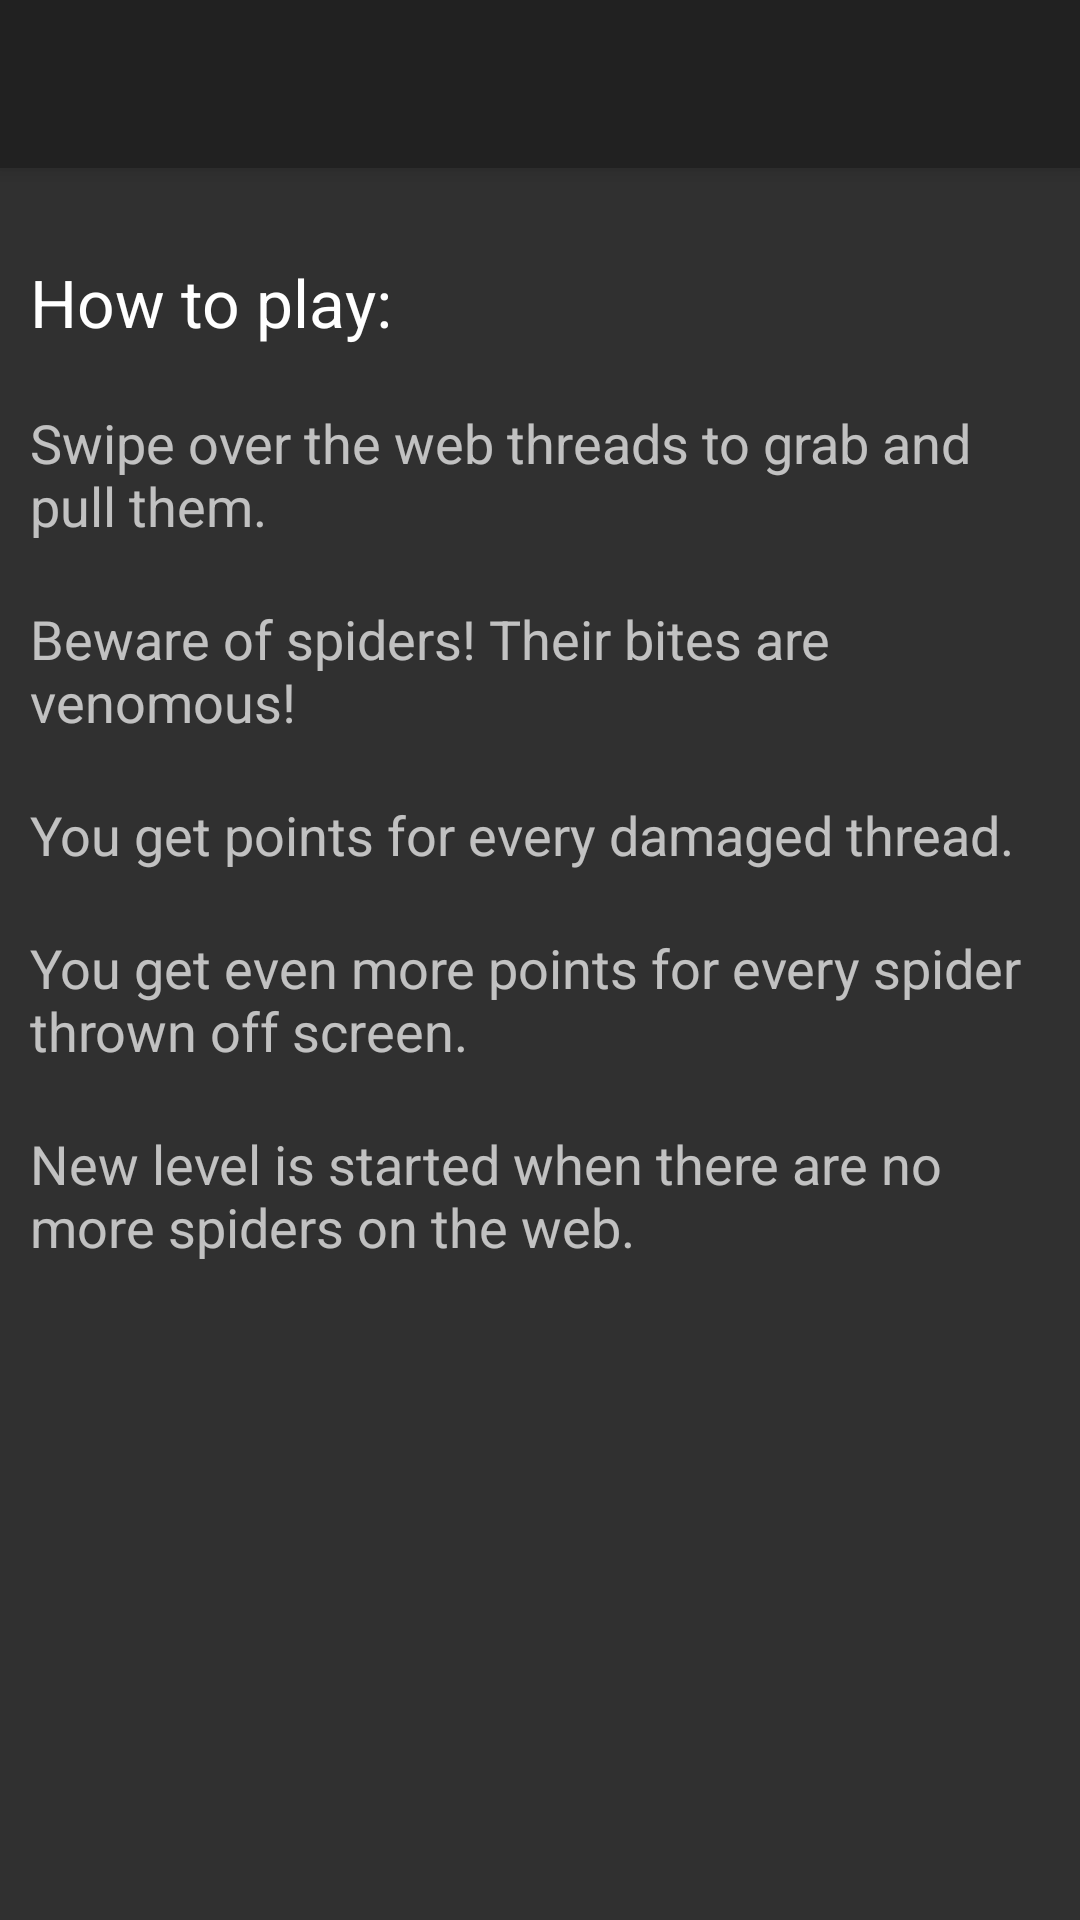

Produce the Android XML layout that renders to this screen, including the resource entries it uses.
<!-- AndroidManifest.xml: application theme AppTheme -->
<!-- res/layout/layout_help.xml -->
<LinearLayout xmlns:android="http://schemas.android.com/apk/res/android"
    xmlns:tools="http://schemas.android.com/tools"
    android:layout_width="match_parent"
    android:layout_height="match_parent"
    android:fitsSystemWindows="true"
    android:orientation="vertical"
    tools:context=".HelpActivity">

    <android.support.v7.widget.Toolbar
        android:id="@+id/toolbar_help"
        android:layout_width="match_parent"
        android:layout_height="?attr/actionBarSize"
        android:layout_marginBottom="20dp"
        android:background="?attr/colorPrimary"
        android:elevation="4dp" />

    <ScrollView
        android:id="@+id/scrollView"
        android:layout_width="match_parent"
        android:layout_height="match_parent"
        android:layout_gravity="center_horizontal">

        <LinearLayout
            android:layout_width="match_parent"
            android:layout_height="wrap_content"
            android:layout_marginLeft="10dp"
            android:layout_marginRight="10dp"
            android:orientation="vertical">

            <TextView
                android:layout_width="wrap_content"
                android:layout_height="wrap_content"
                android:layout_marginBottom="10dp"
                android:layout_marginTop="10dp"
                android:text="@string/help_how_to_play"
                android:textAppearance="?android:attr/textAppearanceLarge" />

            <TextView
                android:layout_width="wrap_content"
                android:layout_height="wrap_content"
                android:layout_marginBottom="10dp"
                android:layout_marginTop="10dp"
                android:text="@string/help_text_1"
                android:textAppearance="?android:attr/textAppearanceMedium" />

            <TextView
                android:layout_width="wrap_content"
                android:layout_height="wrap_content"
                android:layout_marginBottom="10dp"
                android:layout_marginTop="10dp"
                android:text="@string/help_text_2"
                android:textAppearance="?android:attr/textAppearanceMedium" />

            <TextView
                android:layout_width="wrap_content"
                android:layout_height="wrap_content"
                android:layout_marginBottom="10dp"
                android:layout_marginTop="10dp"
                android:text="@string/help_text_3"
                android:textAppearance="?android:attr/textAppearanceMedium" />

            <TextView
                android:layout_width="wrap_content"
                android:layout_height="wrap_content"
                android:layout_marginBottom="10dp"
                android:layout_marginTop="10dp"
                android:text="@string/help_text_4"
                android:textAppearance="?android:attr/textAppearanceMedium" />

            <TextView
                android:layout_width="wrap_content"
                android:layout_height="wrap_content"
                android:layout_marginBottom="10dp"
                android:layout_marginTop="10dp"
                android:text="@string/help_text_5"
                android:textAppearance="?android:attr/textAppearanceMedium" />
        </LinearLayout>
    </ScrollView>
</LinearLayout>
<!-- resources referenced by this layout -->
<resources>
  <string name="help_how_to_play">How to play:</string>
  <string name="help_text_1">Swipe over the web threads to grab and pull them.</string>
  <string name="help_text_2">Beware of spiders! Their bites are venomous!</string>
  <string name="help_text_3">You get points for every damaged thread.</string>
  <string name="help_text_4">You get even more points for every spider thrown off screen.</string>
  <string name="help_text_5">New level is started when there are no more spiders on the web.</string>
  <style name="AppTheme" parent="Theme.AppCompat.NoActionBar">
          
          
      </style>
</resources>
